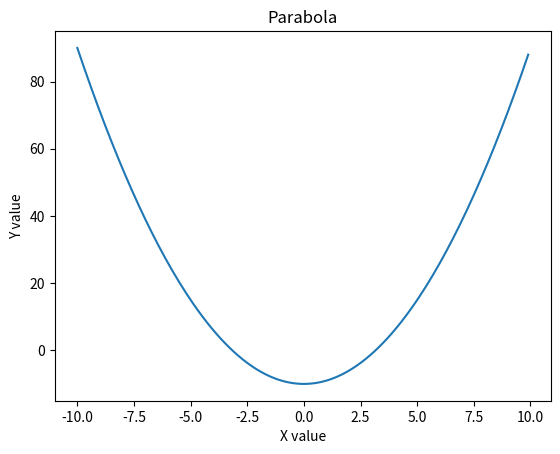
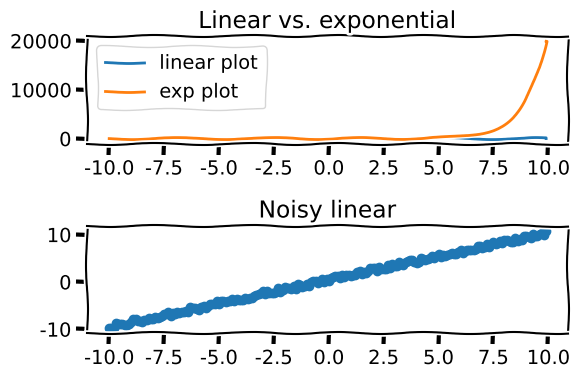

These figures' Python source, in order:
'''
Show basic plotting using matplotlib
'''

import numpy as np
import matplotlib.pyplot as plt

x_vals = np.arange(-10,10,0.1)

y_vals = x_vals**2 - 10 # A simple quadratic

plt.plot(x_vals, y_vals) # line plot
plt.title('Parabola')
plt.xlabel('X value')
plt.ylabel('Y value')
plt.show() # must do this to show the plot! program will pause here until the
           #    plot is dismissed.

# something a little more complicated...
with plt.xkcd(): # "with" creates a context for a command. this is just for fun!
    plt.figure(figsize=(6, 4)) # custom figure size
    plt.subplot(211) # two rows, one column, plot number one
    plt.plot(x_vals, x_vals, label='linear plot') # linear
    plt.plot(x_vals, np.exp(x_vals), label='exp plot') # exponential
    plt.legend() # make a legend
    plt.title('Linear vs. exponential')
    plt.subplot(212) # two rows, one column, plot number two
    plt.scatter(x_vals, x_vals + np.random.rand(len(x_vals))) # linear plus some noise
    plt.title('Noisy linear')
    plt.tight_layout() # give some space so the title doesn't overlap things
    plt.show()